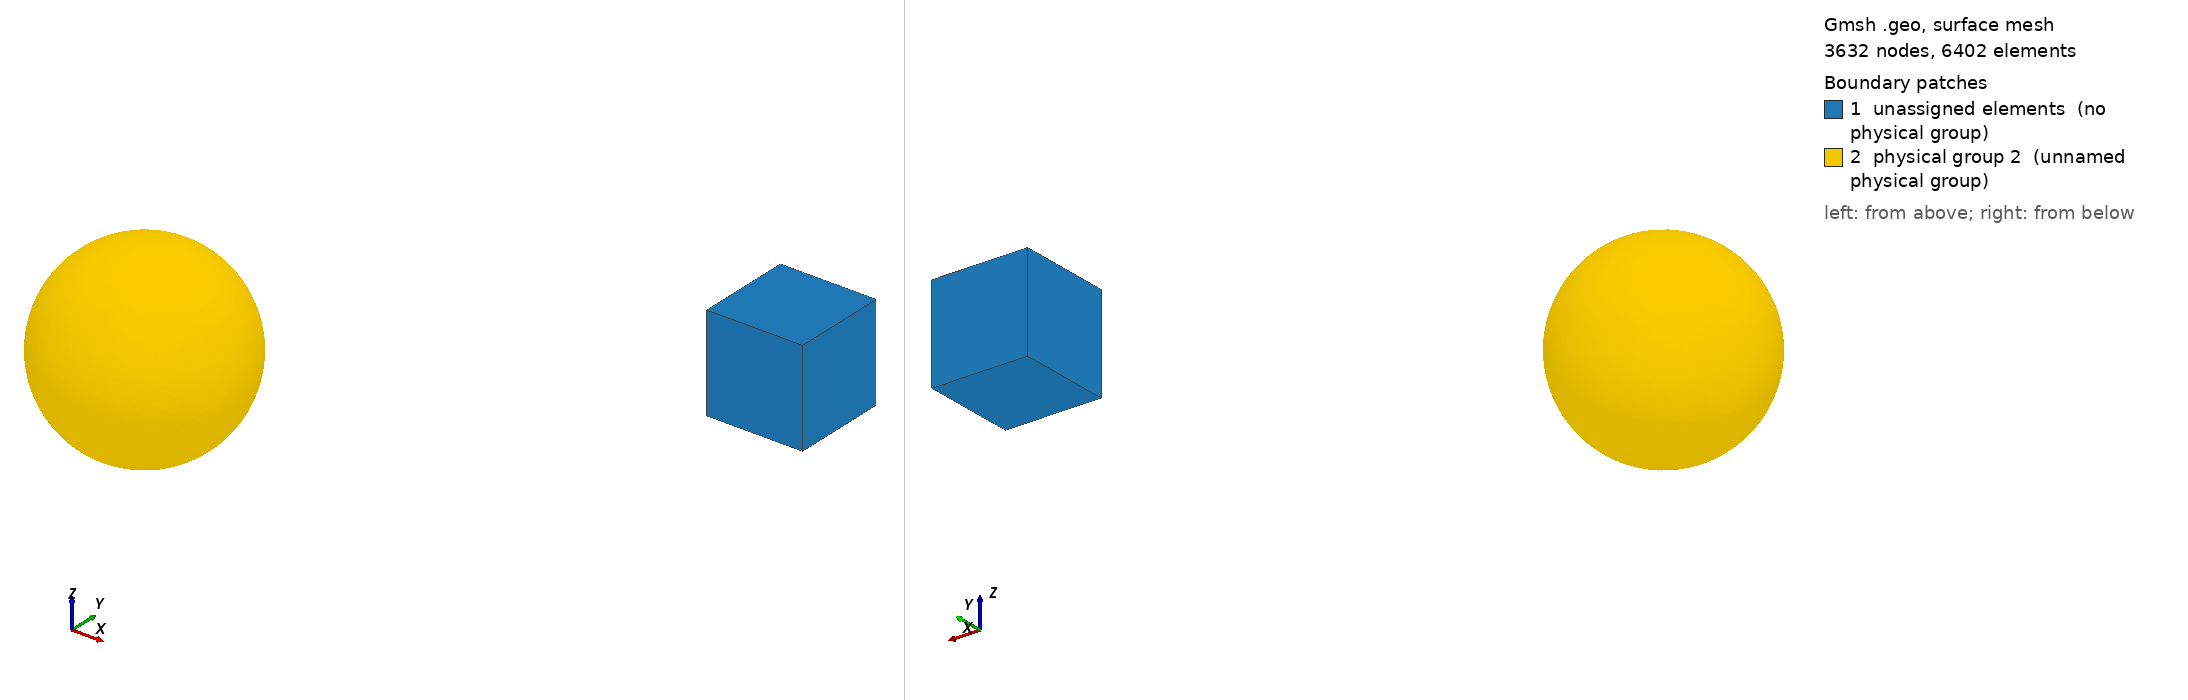

Gmsh geometry script, surface-meshed: 3632 nodes, 6402 surface elements. Boundary patches (legend numbers): 1 unassigned elements (no physical group), 2 physical group 2 (unnamed physical group). Left view from above one corner, right view from below the opposite corner. Legend entries are the model's physical surfaces; 'unassigned elements' are surfaces in no physical group. The drawing asked Gmsh for element sizes between 1% and 20% of the model's largest extent; the script's own settings can give other sizes.

=== cavity_acou3D_struc_3D_v3_struc.geo (drawn) ===
// Parameters: acoustic cavity
lx1 = 7.0;
ly1 = 4.0;
lz1 = 2.5;

ly2 = 1.0;
lx2 = 3.5;
lx3 = 0;

ly4 = 1.2; // structure thickness
R = 1.0; // sphere radius

ly3 = 0;
l4 = 2.5;
lz4 = 1.2;
r4   = 0.5;
e4   = 0.2;
deg=       30;
angle = deg*Pi/180;


// porous
ee = 0.2;

lpy1=0.8;
lpz1=0.6;
lpy2=2.4;
lpz2=1.3;

// size of elements
// air
h = lx1/45;
// air control volume
hc = h/1.5;
// structure
hs = h/2;
// porous
h2 = ee; // /2;


lx5 = 6.0;
ly5 = 1.0;
lz5 = 1.5;
h5  = 1.0;

Mesh.CharacteristicLengthMax=1.5*h;
Mesh.ElementOrder = 1;

// Cavity: Corners
Point(1) = {0,     0  , 0, h};
Point(2) = {lx1,    0  , 0, h};
Point(3) = {lx1,    ly1 , 0, h};
Point(4) = {0 ,    ly1 , 0, h};

Point(5) = {0,     0  , lz1, h};
Point(6) = {lx1,    0  , lz1, h};
Point(7) = {lx1,    ly1 , lz1, h};
Point(8) = {0 ,    ly1 , lz1, h};

Point(9) = {0,     ly1+ly2  , 0, h};
Point(10) = {lx2,     ly1+ly2  , 0, h};
Point(11) = {lx2,     ly1  , 0, h};
Point(12) = {0,     ly1+ly2  , lz1, h};
Point(13) = {lx2,     ly1+ly2  , lz1, h};
Point(14) = {lx2,     ly1  , lz1, h};

// Cavity: lines
Line(1) = {1, 4};
Line(2) = {4, 9};
Line(3) = {9, 10};
Line(4) = {10, 11};
Line(5) = {11, 3};
Line(6) = {3, 2};
Line(7) = {2, 1};
Line(8) = {1, 5};
Line(9) = {4, 8};
Line(10) = {9, 12};
Line(11) = {10, 13};
Line(12) = {11, 14};
Line(13) = {3, 7};
Line(14) = {2, 6};
Line(15) = {5, 8};
Line(16) = {8, 12};
Line(17) = {12, 13};
Line(18) = {13, 14};
Line(19) = {14, 7};
Line(20) = {7, 6};
Line(21) = {6, 5};

// control volume
Point(31) = {lx5-h5/2,     ly5-h5/2  , lz5-h5/2, hc};
Point(32) = {lx5-h5/2,    ly5-h5/2  , lz5+h5/2, hc};
Point(33) = {lx5+h5/2,     ly5-h5/2  , lz5-h5/2, hc};
Point(34) = {lx5+h5/2,    ly5-h5/2  , lz5+h5/2, hc};
Point(35) = {lx5-h5/2,     ly5+h5/2  , lz5-h5/2, hc};
Point(36) = {lx5-h5/2,    ly5+h5/2  , lz5+h5/2, hc};
Point(37) = {lx5+h5/2,     ly5+h5/2  , lz5-h5/2, hc};
Point(38) = {lx5+h5/2,    ly5+h5/2  , lz5+h5/2, hc};
Line(75) = {33, 37};
Line(76) = {37, 35};
Line(77) = {35, 31};
Line(78) = {31, 33};
Line(79) = {33, 34};
Line(80) = {37, 38};
Line(81) = {38, 36};
Line(82) = {36, 32};
Line(83) = {32, 34};
Line(84) = {34, 38};
Line(85) = {35, 36};
Line(86) = {31, 32};
Line Loop(87) = {75, 80, -84, -79};
Plane Surface(88) = {87};
Line Loop(89) = {76, 85, -81, -80};
Plane Surface(90) = {89};
Line Loop(91) = {77, 86, -82, -85};
Plane Surface(92) = {91};
Line Loop(93) = {78, 79, -83, -86};
Plane Surface(94) = {93};
Line Loop(95) = {75, 76, 77, 78};
Plane Surface(96) = {95};
Line Loop(97) = {84, 81, 82, 83};
Plane Surface(98) = {97};

// wall: sphere, center (lx3,ly3,0)

Point(100) = {lx3, ly3, 0, hs};


//+ structure surface in contact with air
//Physical Surface(2) = {155, 5155, 5157, 5163, 5156, 5162, 5160, 5161, 5164, 5165, 5158, 5159};


//+
SetFactory("OpenCASCADE");
Sphere(1) = {lx3,ly3, 0, R, -Pi/2, Pi/2, 2*Pi};
//+

//+
Characteristic Length {101, 102} = hs;
//+
Physical Surface(2) = {99};
